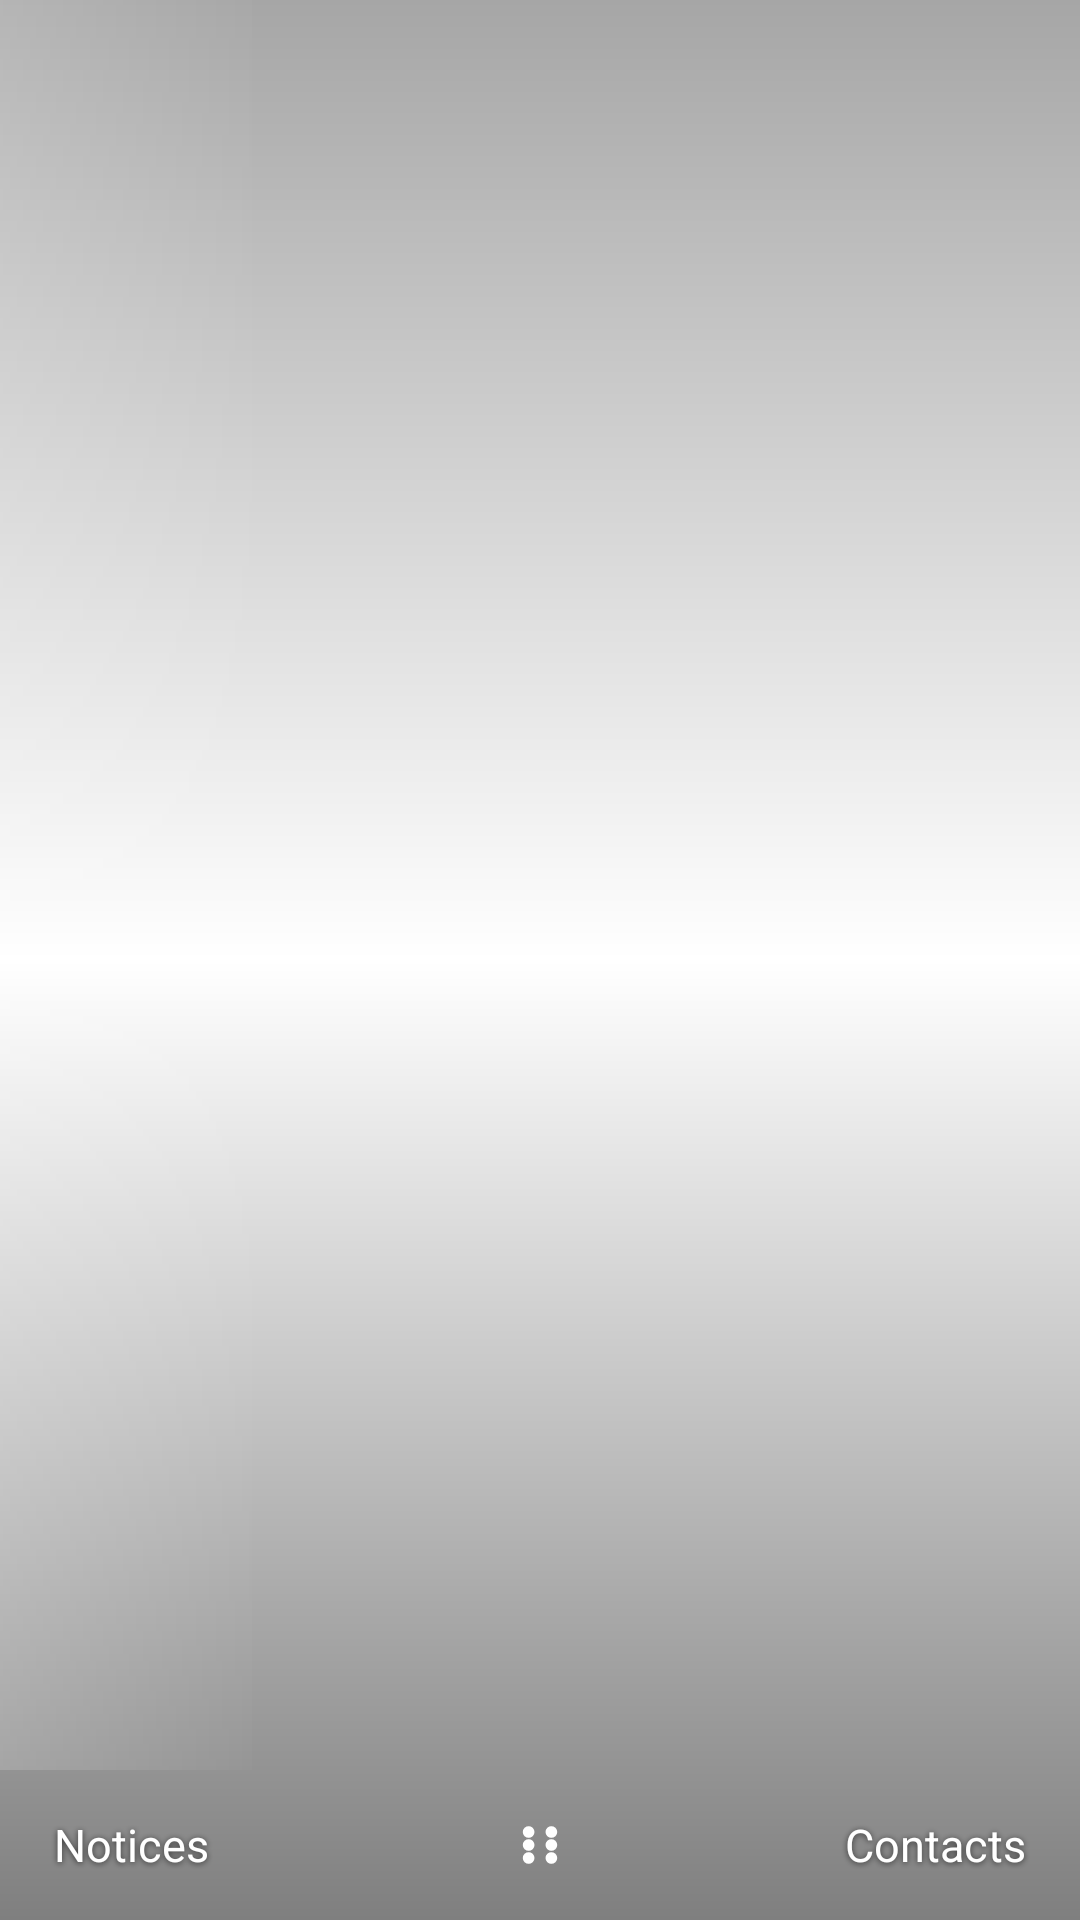

Reconstruct the res/layout file that produces this screen, plus the resources it refers to.
<!-- AndroidManifest.xml: activity theme Theme.FlipLauncher.Home -->
<!-- res/layout/activity_main.xml -->
<?xml version="1.0" encoding="utf-8"?>
<androidx.constraintlayout.widget.ConstraintLayout xmlns:android="http://schemas.android.com/apk/res/android"
    xmlns:app="http://schemas.android.com/apk/res-auto"
    android:layout_width="match_parent"
    android:layout_height="match_parent"
    android:fitsSystemWindows="true">

    
    <androidx.recyclerview.widget.RecyclerView
        android:id="@+id/shortcuts_rail"
        android:layout_width="84dp"
        android:layout_height="0dp"
        android:background="@drawable/bg_rail_panel"
        android:clipToPadding="false"
        android:descendantFocusability="afterDescendants"
        android:paddingTop="12dp"
        android:paddingBottom="12dp"
        app:layout_constraintBottom_toTopOf="@id/home_softkeys"
        app:layout_constraintStart_toStartOf="parent"
        app:layout_constraintTop_toTopOf="parent" />

    
    <LinearLayout
        android:layout_width="0dp"
        android:layout_height="wrap_content"
        android:layout_marginStart="8dp"
        android:layout_marginTop="32dp"
        android:layout_marginEnd="18dp"
        android:gravity="end"
        android:orientation="vertical"
        app:layout_constraintEnd_toEndOf="parent"
        app:layout_constraintStart_toEndOf="@id/shortcuts_rail"
        app:layout_constraintTop_toTopOf="parent">

        <TextView
            android:id="@+id/ampm"
            android:layout_width="match_parent"
            android:layout_height="wrap_content"
            android:gravity="end"
            android:singleLine="true"
            android:shadowColor="#80000000"
            android:shadowDx="0"
            android:shadowDy="1"
            android:shadowRadius="6"
            android:textColor="@color/kai_text"
            android:textSize="16sp"
            android:textStyle="bold" />

        <TextView
            android:id="@+id/clock"
            android:layout_width="match_parent"
            android:layout_height="wrap_content"
            android:layout_marginTop="-4dp"
            app:autoSizeMaxTextSize="76sp"
            app:autoSizeMinTextSize="34sp"
            app:autoSizeStepGranularity="2sp"
            app:autoSizeTextType="uniform"
            android:fontFamily="sans-serif-light"
            android:gravity="end"
            android:includeFontPadding="false"
            android:maxLines="1"
            android:shadowColor="#80000000"
            android:shadowDx="0"
            android:shadowDy="2"
            android:shadowRadius="8"
            android:textColor="@color/kai_text"
            android:textSize="76sp" />

        <TextView
            android:id="@+id/weekday"
            android:layout_width="match_parent"
            android:layout_height="wrap_content"
            android:layout_marginTop="4dp"
            app:autoSizeMaxTextSize="20sp"
            app:autoSizeMinTextSize="12sp"
            app:autoSizeStepGranularity="1sp"
            app:autoSizeTextType="uniform"
            android:gravity="end"
            android:letterSpacing="0.04"
            android:maxLines="1"
            android:shadowColor="#80000000"
            android:shadowDx="0"
            android:shadowDy="1"
            android:shadowRadius="6"
            android:textAllCaps="true"
            android:textColor="@color/kai_text"
            android:textSize="20sp"
            android:textStyle="bold" />

        <TextView
            android:id="@+id/date_line"
            android:layout_width="match_parent"
            android:layout_height="wrap_content"
            app:autoSizeMaxTextSize="20sp"
            app:autoSizeMinTextSize="12sp"
            app:autoSizeStepGranularity="1sp"
            app:autoSizeTextType="uniform"
            android:gravity="end"
            android:letterSpacing="0.04"
            android:maxLines="1"
            android:shadowColor="#80000000"
            android:shadowDx="0"
            android:shadowDy="1"
            android:shadowRadius="6"
            android:textAllCaps="true"
            android:textColor="@color/kai_text"
            android:textSize="20sp"
            android:textStyle="bold" />

        <LinearLayout
            android:id="@+id/notif_row"
            android:layout_width="match_parent"
            android:layout_height="wrap_content"
            android:layout_marginTop="10dp"
            android:gravity="end|center_vertical"
            android:orientation="horizontal">

            <LinearLayout
                android:id="@+id/notif_calls_group"
                android:layout_width="wrap_content"
                android:layout_height="wrap_content"
                android:layout_marginEnd="16dp"
                android:gravity="center_vertical"
                android:orientation="horizontal"
                android:visibility="gone">

                <ImageView
                    android:layout_width="18dp"
                    android:layout_height="18dp"
                    android:contentDescription="@string/cd_notif_calls"
                    android:src="@drawable/ic_call" />

                <TextView
                    android:id="@+id/notif_calls_count"
                    android:layout_width="wrap_content"
                    android:layout_height="wrap_content"
                    android:layout_marginStart="5dp"
                    android:shadowColor="#80000000"
                    android:shadowDx="0"
                    android:shadowDy="1"
                    android:shadowRadius="6"
                    android:textColor="@color/kai_text"
                    android:textSize="15sp"
                    android:textStyle="bold" />
            </LinearLayout>

            <LinearLayout
                android:id="@+id/notif_messages_group"
                android:layout_width="wrap_content"
                android:layout_height="wrap_content"
                android:layout_marginEnd="16dp"
                android:gravity="center_vertical"
                android:orientation="horizontal"
                android:visibility="gone">

                <ImageView
                    android:layout_width="18dp"
                    android:layout_height="18dp"
                    android:contentDescription="@string/cd_notif_messages"
                    android:src="@drawable/ic_message" />

                <TextView
                    android:id="@+id/notif_messages_count"
                    android:layout_width="wrap_content"
                    android:layout_height="wrap_content"
                    android:layout_marginStart="5dp"
                    android:shadowColor="#80000000"
                    android:shadowDx="0"
                    android:shadowDy="1"
                    android:shadowRadius="6"
                    android:textColor="@color/kai_text"
                    android:textSize="15sp"
                    android:textStyle="bold" />
            </LinearLayout>

            <LinearLayout
                android:id="@+id/notif_other_group"
                android:layout_width="wrap_content"
                android:layout_height="wrap_content"
                android:gravity="center_vertical"
                android:orientation="horizontal"
                android:visibility="gone">

                <ImageView
                    android:layout_width="18dp"
                    android:layout_height="18dp"
                    android:contentDescription="@string/cd_notif_other"
                    android:src="@drawable/ic_notification" />

                <TextView
                    android:id="@+id/notif_other_count"
                    android:layout_width="wrap_content"
                    android:layout_height="wrap_content"
                    android:layout_marginStart="5dp"
                    android:shadowColor="#80000000"
                    android:shadowDx="0"
                    android:shadowDy="1"
                    android:shadowRadius="6"
                    android:textColor="@color/kai_text"
                    android:textSize="15sp"
                    android:textStyle="bold" />
            </LinearLayout>
        </LinearLayout>
    </LinearLayout>

    
    <LinearLayout
        android:id="@+id/home_softkeys"
        android:layout_width="0dp"
        android:layout_height="50dp"
        android:gravity="center_vertical"
        android:orientation="horizontal"
        app:layout_constraintBottom_toBottomOf="parent"
        app:layout_constraintEnd_toEndOf="parent"
        app:layout_constraintStart_toStartOf="parent">

        <TextView
            android:id="@+id/softkey_left"
            android:layout_width="0dp"
            android:layout_height="match_parent"
            android:layout_weight="1"
            android:gravity="start|center_vertical"
            android:paddingStart="18dp"
            android:paddingEnd="8dp"
            android:shadowColor="#A6000000"
            android:shadowDx="0"
            android:shadowDy="1"
            android:shadowRadius="5"
            android:text="@string/softkey_notifications"
            android:textColor="@color/kai_text"
            android:textSize="15sp"
            tools:ignore="RtlSymmetry"
            xmlns:tools="http://schemas.android.com/tools" />

        <ImageView
            android:id="@+id/softkey_center"
            android:layout_width="wrap_content"
            android:layout_height="match_parent"
            android:background="@drawable/bg_rail_focus"
            android:clickable="true"
            android:contentDescription="@string/content_apps"
            android:focusable="true"
            android:paddingStart="18dp"
            android:paddingEnd="18dp"
            android:scaleType="center"
            android:src="@drawable/ic_apps_dots" />

        <TextView
            android:id="@+id/softkey_right"
            android:layout_width="0dp"
            android:layout_height="match_parent"
            android:layout_weight="1"
            android:gravity="end|center_vertical"
            android:paddingStart="8dp"
            android:paddingEnd="18dp"
            android:shadowColor="#A6000000"
            android:shadowDx="0"
            android:shadowDy="1"
            android:shadowRadius="5"
            android:text="@string/softkey_contacts"
            android:textColor="@color/kai_text"
            android:textSize="15sp" />
    </LinearLayout>

</androidx.constraintlayout.widget.ConstraintLayout>
<!-- resources referenced by this layout -->
<resources>
  <color name="kai_text">#FFFFFF</color>
  <!-- drawable bg_rail_panel (drawable) -->
  <?xml version="1.0" encoding="utf-8"?>
  <shape xmlns:android="http://schemas.android.com/apk/res/android"
      android:shape="rectangle">
      <gradient
          android:angle="0"
          android:startColor="#2BFFFFFF"
          android:endColor="#05FFFFFF"
          android:type="linear" />
  </shape>
  <!-- drawable ic_call (drawable) -->
  <?xml version="1.0" encoding="utf-8"?>
  <vector xmlns:android="http://schemas.android.com/apk/res/android"
      android:width="24dp"
      android:height="24dp"
      android:viewportWidth="24"
      android:viewportHeight="24">
      <path android:fillColor="#FFFFFF"
          android:pathData="M6.62,10.79c1.44,2.83 3.76,5.14 6.59,6.59l2.2,-2.2c0.27,-0.27 0.67,-0.36 1.02,-0.24c1.12,0.37 2.33,0.57 3.57,0.57c0.55,0 1,0.45 1,1L21,20c0,0.55 -0.45,1 -1,1c-9.39,0 -17,-7.61 -17,-17c0,-0.55 0.45,-1 1,-1h3.5c0.55,0 1,0.45 1,1c0,1.25 0.2,2.45 0.57,3.57c0.11,0.35 0.03,0.74 -0.25,1.02l-2.2,2.2z" />
  </vector>
  <!-- drawable ic_message (drawable) -->
  <?xml version="1.0" encoding="utf-8"?>
  <vector xmlns:android="http://schemas.android.com/apk/res/android"
      android:width="24dp"
      android:height="24dp"
      android:viewportWidth="24"
      android:viewportHeight="24">
      <path android:fillColor="#FFFFFF"
          android:pathData="M20,2H4C2.9,2 2,2.9 2,4v14l4,-4h14c1.1,0 2,-0.9 2,-2V4C22,2.9 21.1,2 20,2z" />
  </vector>
  <!-- drawable ic_notification (drawable) -->
  <?xml version="1.0" encoding="utf-8"?>
  <vector xmlns:android="http://schemas.android.com/apk/res/android"
      android:width="24dp"
      android:height="24dp"
      android:viewportWidth="24"
      android:viewportHeight="24">
      <path android:fillColor="#FFFFFF"
          android:pathData="M12,22c1.1,0 2,-0.9 2,-2h-4C10,21.1 10.9,22 12,22zM18,16v-5c0,-3.07 -1.64,-5.64 -4.5,-6.32V4c0,-0.83 -0.67,-1.5 -1.5,-1.5S10.5,3.17 10.5,4v0.68C7.63,5.36 6,7.92 6,11v5l-2,2v1h16v-1l-2,-2z" />
  </vector>
  <string name="cd_notif_calls">Missed calls</string>
  <string name="cd_notif_messages">Messages</string>
  <string name="cd_notif_other">Other notifications</string>
  <string name="content_apps">Open apps menu</string>
  <string name="softkey_contacts">Contacts</string>
  <string name="softkey_notifications">Notices</string>
  <style name="Theme.FlipLauncher.Home" parent="Theme.FlipLauncher">
          <item name="android:windowShowWallpaper">true</item>
          <item name="android:windowBackground">@drawable/bg_home_scrim</item>
          <item name="android:statusBarColor">@android:color/transparent</item>
      </style>
  <style name="Theme.FlipLauncher" parent="Theme.AppCompat.NoActionBar">
          <item name="android:windowBackground">@color/kai_bg</item>
          <item name="android:colorBackground">@color/kai_bg</item>
          <item name="android:statusBarColor">@color/kai_softkey_bg</item>
          <item name="android:navigationBarColor">@color/kai_softkey_bg</item>
          <item name="colorAccent">@color/kai_accent</item>
          <item name="android:textColorPrimary">@color/kai_text</item>
          <item name="android:textColorSecondary">@color/kai_text_secondary</item>
          <item name="android:windowAnimationStyle">@null</item>
      </style>
  <!-- drawable bg_home_scrim (drawable) -->
  <?xml version="1.0" encoding="utf-8"?>
  <layer-list xmlns:android="http://schemas.android.com/apk/res/android">
      <item>
          <shape android:shape="rectangle">
              <gradient
                  android:angle="270"
                  android:startColor="#59000000"
                  android:centerColor="#00000000"
                  android:endColor="#80000000"
                  android:type="linear" />
          </shape>
      </item>
  </layer-list>
  <color name="kai_bg">#0F1117</color>
  <color name="kai_softkey_bg">#07080B</color>
  <color name="kai_accent">#1FC3F4</color>
  <color name="kai_text_secondary">#9BA1AD</color>
</resources>
